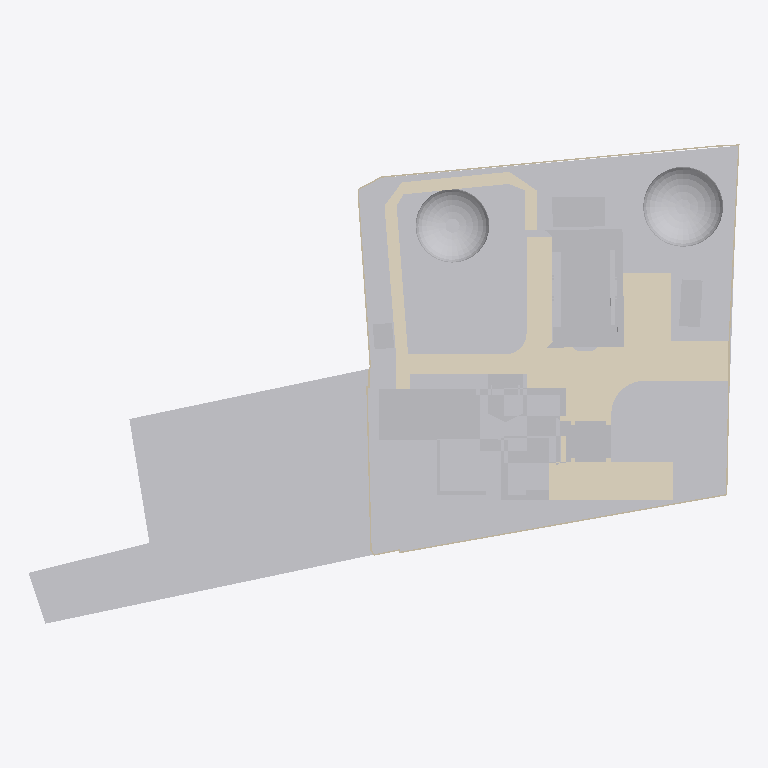
Plan cut of the same IFC building model at storey 'My Storey' (level 0.00 m, cut at 1.40 m), seen from above with north up, elements coloured by IFC class: 11 walls (beige), 9 other elements (light grey), 3 coverings (cream). Cut surfaces are drawn darker.
Extent 105.7 m × 71.2 m × 21.2 m (x, y, z). Storeys (1): My Storey at 0.00 m. Elements (29): 16 IfcWall, 4 IfcGeographicElement, 3 IfcBuildingElementProxy, 3 IfcCovering, 2 IfcBuiltElement, 1 IfcSanitaryTerminal.

HEADER;
FILE_DESCRIPTION(('ViewDefinition[DesignTransferView]'),'2;1');
FILE_NAME('Jacob.ifc','2025-10-17T12:16:48+05:30',(''),(''),'IfcOpenShell 0.8.3-post1','Bonsai 0.8.3-post1','');
FILE_SCHEMA(('IFC4X3'));
ENDSEC;
DATA;
#1=IFCPROJECT('3MY_ZjXBn7AeGMDJ7TaG9h',$,'My Project',$,$,$,$,(#14,#26),#9);
#31=IFCSITE('2cycVMudjF3OePuKp86Gcp',$,'My Site',$,$,#54,$,$,$,$,$,$,$,$);
#37=IFCBUILDING('0XGVQPBnj8wgVycCPi88BU',$,'My Building',$,$,#60,$,$,$,$,$,$);
#43=IFCBUILDINGSTOREY('2cX2$wOLP5qAmxDP5$ueqS',$,'My Storey',$,$,#66,$,$,$,$);
#3521=IFCGEOGRAPHICELEMENT('1mVxF3pXPCrwaOqjFl2F19',$,'Site',$,$,#4007,#3925,$,.TERRAIN.);
#4027=IFCCOVERING('3WQVQVx9D3hfKKMFD5PHsX',$,'Covering',$,$,#4259,#4042,$,$);
#5263=IFCBUILDINGELEMENTPROXY('1py8awGBT5aQmvlPAbt4NA',$,'Home',$,$,#5387,#5382,$,.ELEMENT.);
#3980=IFCGEOGRAPHICELEMENT('23mwYW3E57zQ24Yl1lhoxS',$,'grass',$,$,#4002,#3985,$,.TERRAIN.);
#4782=IFCBUILDINGELEMENTPROXY('1$4LYL4BP7Mv1iB1S6$Ddu',$,'Outhouse',$,$,#4902,#4897,$,.ELEMENT.);
#4421=IFCCOVERING('2Vy5pJuaj7G8kpkVpy0FlA',$,'Covering',$,$,#4651,#4432,$,$);
#3958=IFCBUILTELEMENT('28XxTfAdP6DOCJlrdu$Qmt',$,'Solar Room',$,$,#3992,#3968,$);
#3969=IFCBUILTELEMENT('1s9LY$lKb8jQbrwvaHzNg3',$,'Security',$,$,#3997,#3979,$);
#4505=IFCGEOGRAPHICELEMENT('2ugAM4aLn4AAwMzseMxdLt',$,'grass',$,$,#4661,#4511,$,.TERRAIN.);
#5393=IFCBUILDINGELEMENTPROXY('1BNU$f5016rveijAbf7Jyx',$,'Dog House',$,$,#5414,#5409,$,.ELEMENT.);
#1382=IFCWALL('0Hja9zWgHDM9$NTtG_lLxm',$,'Wall',$,$,#2190,#1393,$,$);
#2568=IFCWALL('21717ewe5EVuJpgF9ENocB',$,'Wall',$,$,#2641,#2579,$,$);
#1516=IFCWALL('0oiC_pEYr47RwyqNJ7zml1',$,'Wall',$,$,#2310,#1527,$,$);
#2669=IFCWALL('1wA6BjV9jCkg6W70Hka$ml',$,'Wall',$,$,#3153,#2680,$,$);
#2752=IFCWALL('1oAOxs$aH3Pxdtp8FNEkL6',$,'Wall',$,$,#3359,#2763,$,$);
#4386=IFCCOVERING('17JecRHA97nRaYugkyx2R2',$,'Covering',$,$,#4646,#4397,$,$);
#1629=IFCWALL('1KFJoXyz1ETemqtPSj_BNx',$,'Wall',$,$,#2567,#1640,$,$);
#4549=IFCGEOGRAPHICELEMENT('04m6t5hVv6Nu5ptg33vAW0',$,'Covering',$,$,#4656,#4593,$,.TERRAIN.);
#1562=IFCWALL('3u$tX3g_bAyALtcb5S1lC_',$,'Wall',$,$,#2512,#1573,$,$);
#3181=IFCWALL('1Uo$JYlhnFPgvRSaVJRt8J',$,'Wall',$,$,#3502,#3192,$,$);
#1279=IFCWALL('2JnWV8n1T50AbNFeZpQ6Za',$,'Wall',$,$,#2120,#1286,$,$);
#2972=IFCWALL('0IcwQABhb89fl8TGp7GWne',$,'Wall',$,$,#3027,#2983,$,$);
#1449=IFCWALL('0RuvWicPv1GP6ahM6NrJuc',$,'Wall',$,$,#2250,#1460,$,$);
ENDSEC;